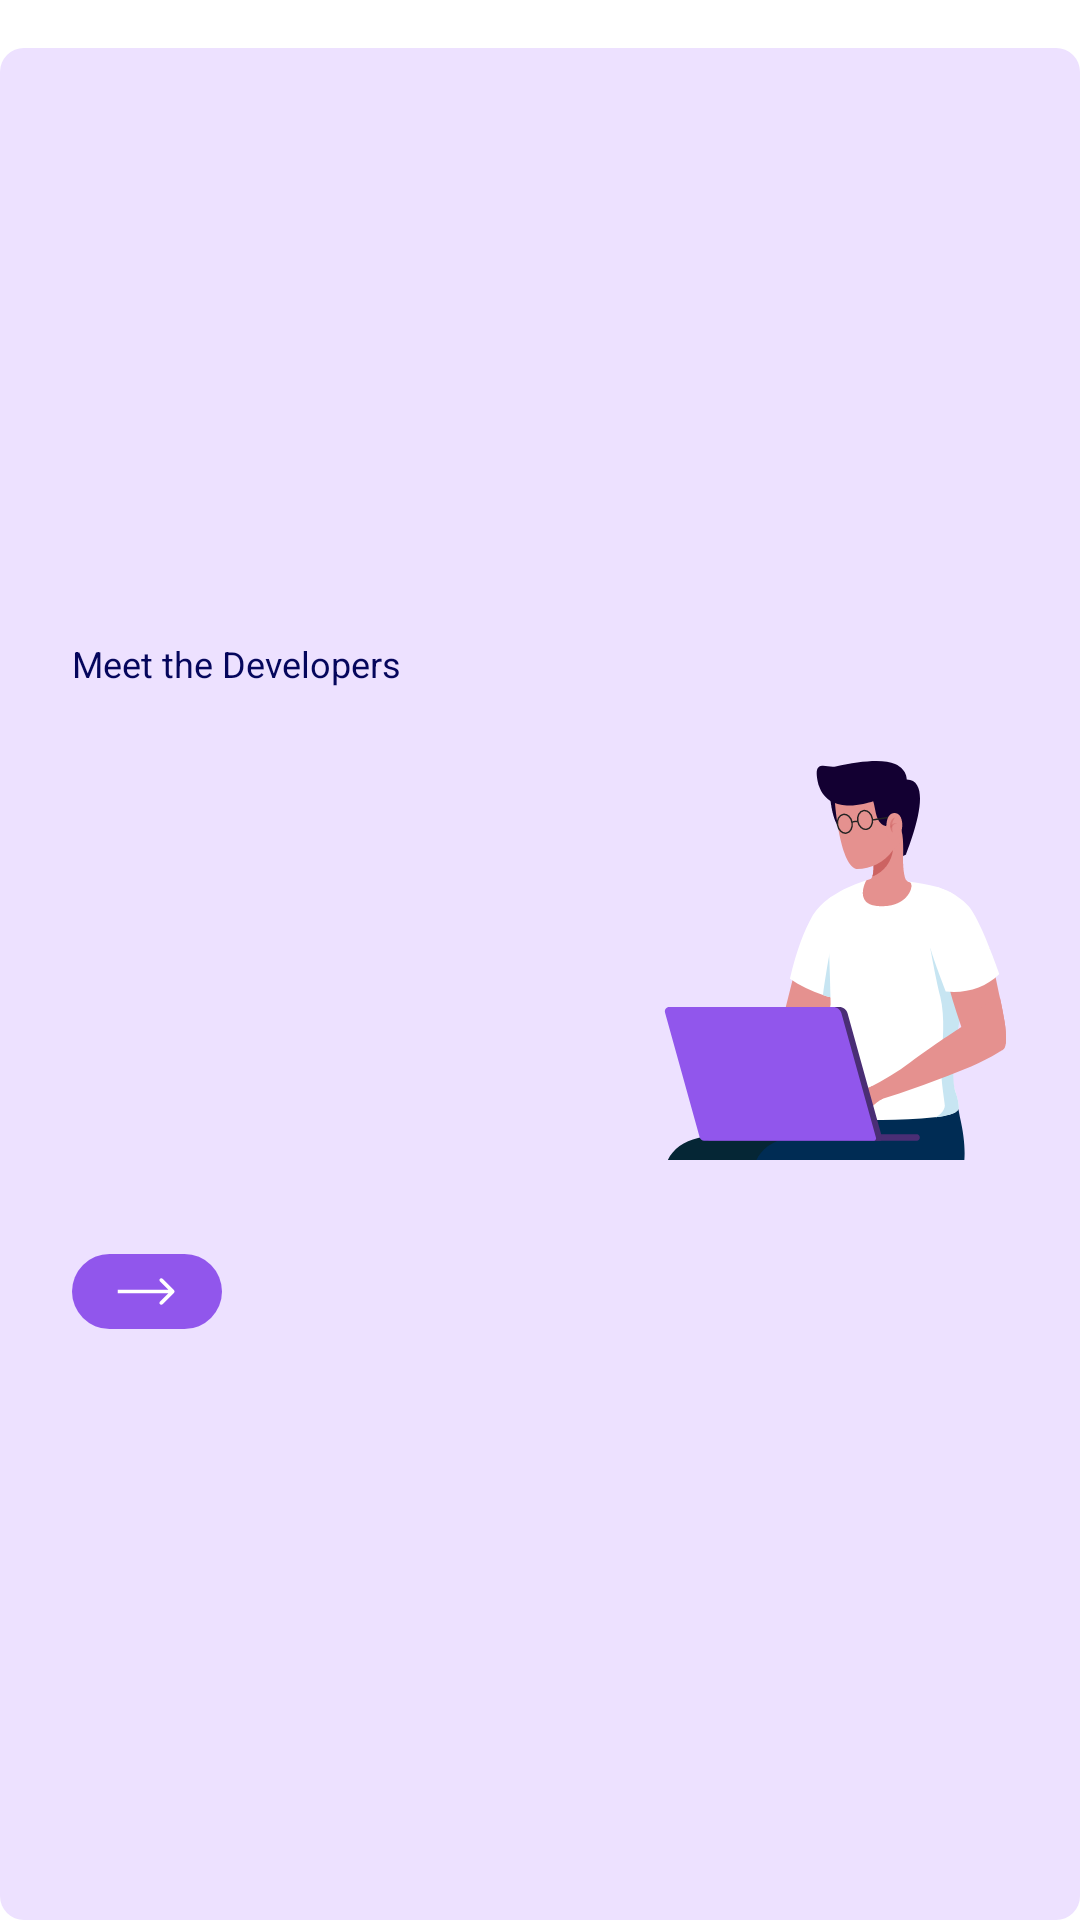

The Android layout XML behind this screen, and the referenced resources:
<!-- AndroidManifest.xml: application theme Theme.CovInfo -->
<!-- res/layout/meet_developer_layout.xml -->
<?xml version="1.0" encoding="utf-8"?>
<androidx.constraintlayout.widget.ConstraintLayout xmlns:android="http://schemas.android.com/apk/res/android"
    xmlns:app="http://schemas.android.com/apk/res-auto"
    xmlns:tools="http://schemas.android.com/tools"
    android:layout_width="match_parent"
    android:layout_height="wrap_content">

    <ImageView
        android:id="@+id/bgMeetDevelopers"
        android:layout_width="0dp"
        android:layout_height="0dp"
        android:layout_marginTop="@dimen/RegularDimen"
        android:contentDescription="@string/ImageContentDescription"
        android:src="@drawable/section_card"
        app:layout_constraintBottom_toBottomOf="parent"
        app:layout_constraintEnd_toEndOf="parent"
        app:layout_constraintStart_toStartOf="parent"
        app:layout_constraintTop_toTopOf="parent" />

    <ImageView
        android:id="@+id/imgDeveloper"
        android:layout_width="wrap_content"
        android:layout_height="wrap_content"
        android:layout_marginEnd="@dimen/PrimaryDimen"
        android:contentDescription="@string/ImageContentDescription"
        android:src="@drawable/ic_developer"
        app:layout_constraintBottom_toBottomOf="@+id/bgMeetDevelopers"
        app:layout_constraintEnd_toEndOf="@+id/bgMeetDevelopers"
        app:layout_constraintTop_toTopOf="parent" />

    <TextView
        android:id="@+id/tvMeetDeveloperLabel"
        style="@style/SectionTextStyle"
        android:layout_width="0dp"
        android:layout_height="wrap_content"
        android:layout_marginStart="@dimen/PrimaryDimen"
        android:layout_marginTop="@dimen/SmallDimen"
        android:layout_marginEnd="@dimen/RegularDimen"
        android:text="@string/MeetDeveloperLayoutText"
        app:layout_constraintBottom_toTopOf="@+id/btnMeetDevelopers"
        app:layout_constraintEnd_toStartOf="@+id/imgDeveloper"
        app:layout_constraintStart_toStartOf="@+id/bgMeetDevelopers"
        app:layout_constraintTop_toTopOf="@+id/bgMeetDevelopers" />

    <ImageButton
        android:id="@+id/btnMeetDevelopers"
        android:layout_width="wrap_content"
        android:layout_height="wrap_content"
        android:layout_marginBottom="@dimen/SmallDimen"
        android:background="@android:color/transparent"
        android:contentDescription="@string/ImageContentDescription"
        android:src="@drawable/ic_button"
        app:layout_constraintBottom_toBottomOf="@+id/bgMeetDevelopers"
        app:layout_constraintEnd_toEndOf="@+id/tvMeetDeveloperLabel"
        app:layout_constraintHorizontal_bias="0.0"
        app:layout_constraintStart_toStartOf="@+id/tvMeetDeveloperLabel"
        app:layout_constraintTop_toBottomOf="@id/tvMeetDeveloperLabel"
        tools:ignore="SpeakableTextPresentCheck,TouchTargetSizeCheck" />

</androidx.constraintlayout.widget.ConstraintLayout>
<!-- resources referenced by this layout -->
<resources>
  <dimen name="PrimaryDimen">24dp</dimen>
  <dimen name="RegularDimen">16dp</dimen>
  <dimen name="SmallDimen">8dp</dimen>
  <!-- drawable ic_button (drawable) -->
  <vector xmlns:android="http://schemas.android.com/apk/res/android"
      android:width="50dp"
      android:height="25dp"
      android:viewportWidth="36"
      android:viewportHeight="18">
    <path
        android:pathData="M9,0L27,0A9,9 0,0 1,36 9L36,9A9,9 0,0 1,27 18L9,18A9,9 0,0 1,0 9L0,9A9,9 0,0 1,9 0z"
        android:fillColor="#9156EC"/>
    <path
        android:pathData="M24.4756,9.3049C24.644,9.1365 24.644,8.8635 24.4756,8.6951L21.7314,5.9508C21.563,5.7824 21.29,5.7824 21.1216,5.9508C20.9532,6.1192 20.9532,6.3923 21.1216,6.5607L23.5609,9L21.1216,11.4393C20.9532,11.6077 20.9532,11.8808 21.1216,12.0492C21.29,12.2176 21.563,12.2176 21.7314,12.0492L24.4756,9.3049ZM11,9.4312L24.1707,9.4312L24.1707,8.5688L11,8.5688L11,9.4312Z"
        android:fillColor="#ffffff"/>
  </vector>
  <!-- drawable ic_developer: vector/xml drawable (drawable, 12698 chars, omitted) -->
  <!-- drawable section_card (drawable) -->
  <?xml version="1.0" encoding="utf-8"?>
  <shape xmlns:android="http://schemas.android.com/apk/res/android">
      <solid android:color="@color/color_primary_light"/>
      <corners android:radius="8dp"/>
  
  </shape>
  <string name="ImageContentDescription">Image Content Description</string>
  <string name="MeetDeveloperLayoutText">Meet the Developers</string>
  <style name="SectionTextStyle" parent="Theme.CovInfo">
          <item name="android:textSize">@dimen/RegularFontSize</item>
      </style>
  <style name="Theme.CovInfo" parent="Theme.MaterialComponents.Light.NoActionBar">
          <item name="colorPrimary">@color/color_primary</item>
          <item name="colorPrimaryVariant">@color/color_primary_light</item>
          <item name="colorOnPrimary">@color/white</item>
          <item name="fontFamily">@font/poppins_medium</item>
          <item name="android:textColor">@color/color_text</item>
      </style>
  <color name="color_primary_light">#EDE1FF</color>
  <dimen name="RegularFontSize">12sp</dimen>
  <color name="color_primary">#9156EC</color>
  <color name="white">#FFFFFFFF</color>
  <color name="color_text">#05065C</color>
</resources>
